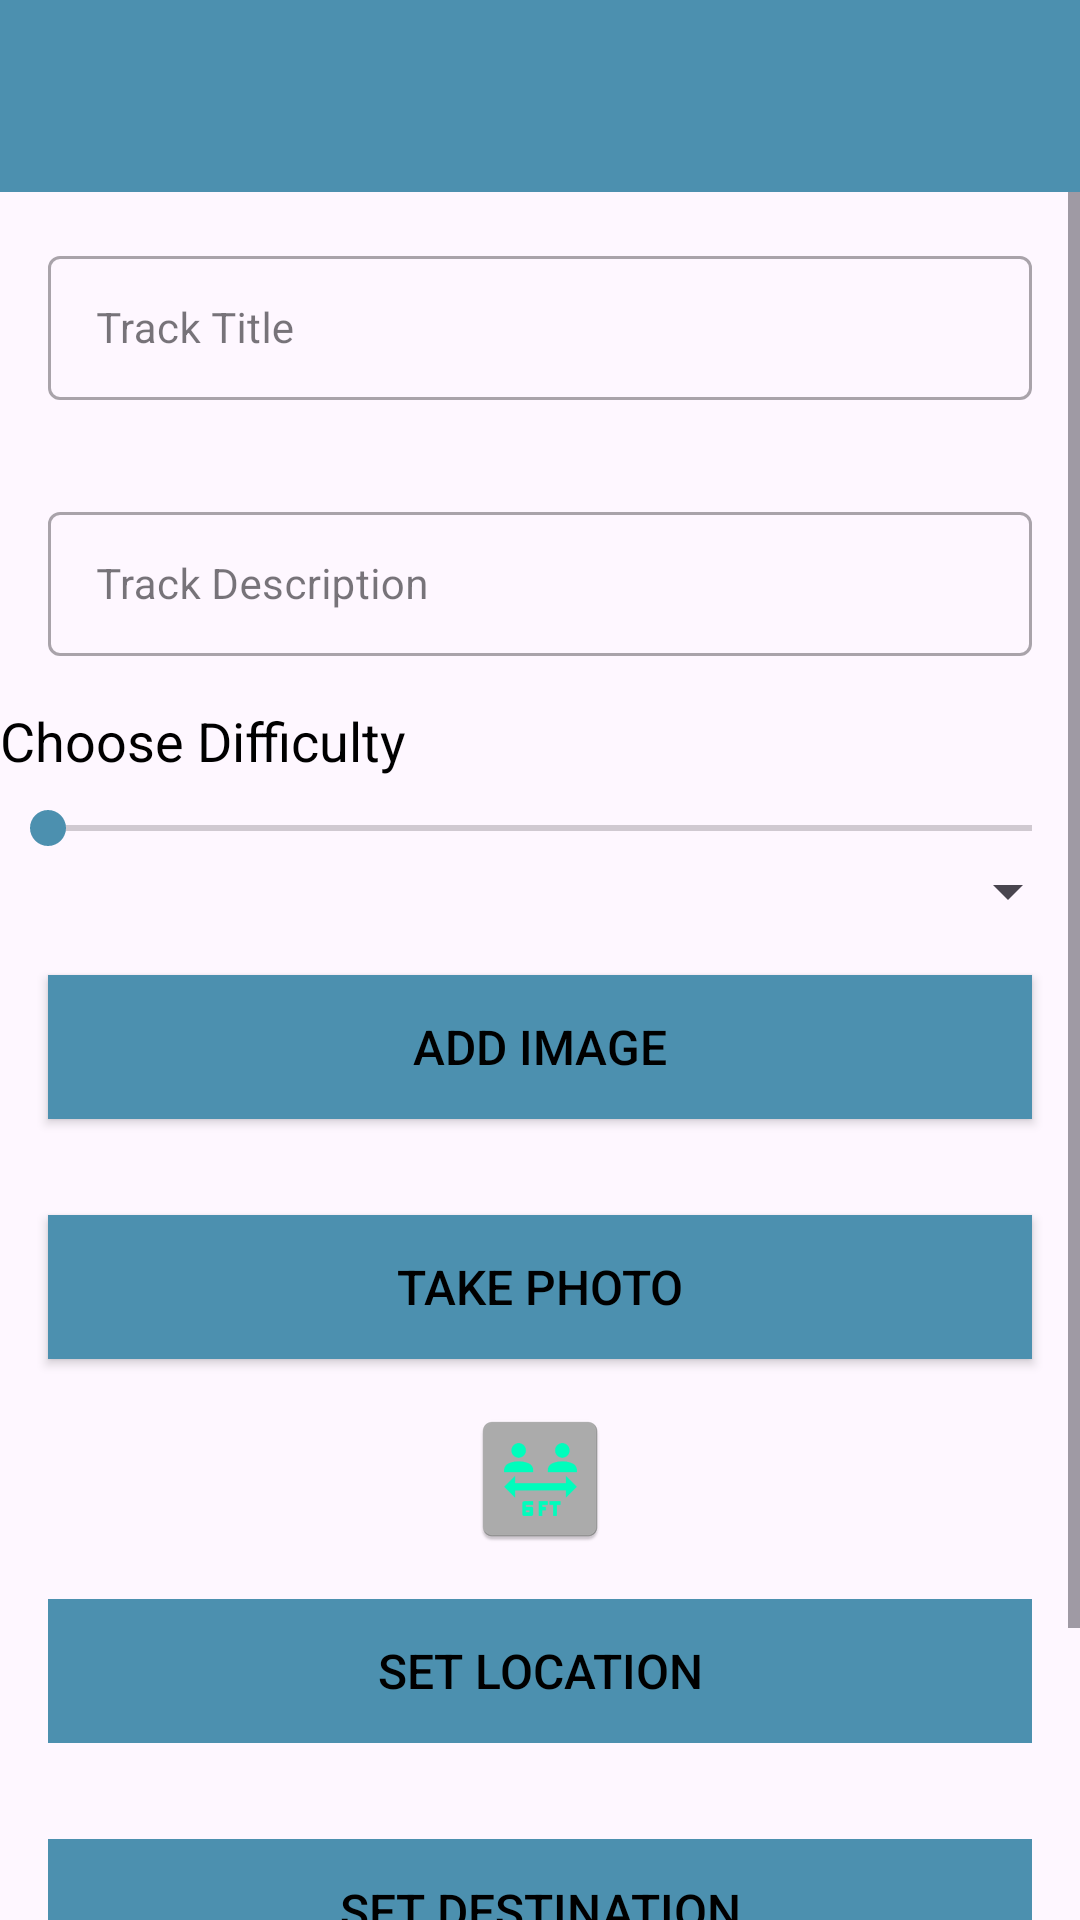

Android layout source for this screen:
<!-- AndroidManifest.xml: application theme Theme.MobileApp2CA1 -->
<!-- res/layout/activity_running.xml -->
<?xml version="1.0" encoding="utf-8"?>
<androidx.constraintlayout.widget.ConstraintLayout
xmlns:android="http://schemas.android.com/apk/res/android"
xmlns:app="http://schemas.android.com/apk/res-auto"
xmlns:tools="http://schemas.android.com/tools"
android:layout_width="match_parent"
android:layout_height="match_parent"
tools:context="ie.setu.mobileapp2ca1.view.RunningView">

<RelativeLayout
    android:layout_width="match_parent"
    android:layout_height="wrap_content"
    app:layout_constraintBottom_toBottomOf="parent"
    app:layout_constraintTop_toTopOf="parent">

    <com.google.android.material.appbar.AppBarLayout
        android:id="@+id/appBarLayout"
        android:layout_width="match_parent"
        android:layout_height="wrap_content"
        android:background="@color/colorAccent"
        android:fitsSystemWindows="true"
        app:elevation="0dip"
        app:theme="@style/ThemeOverlay.AppCompat.Dark.ActionBar">

        <androidx.appcompat.widget.Toolbar
            android:id="@+id/toolbarAdd"
            android:layout_width="match_parent"
            android:layout_height="wrap_content"
            app:titleTextColor="@color/colorPrimary" />
    </com.google.android.material.appbar.AppBarLayout>

    <ScrollView
        android:layout_width="match_parent"
        android:layout_height="match_parent"
        android:layout_below="@id/appBarLayout"
        android:fillViewport="true">

        <LinearLayout
            android:layout_width="match_parent"
            android:layout_height="wrap_content"
            android:orientation="vertical">

            <com.google.android.material.textfield.TextInputLayout
                android:id="@+id/runningTitleLayout"
                style="@style/Widget.MaterialComponents.TextInputLayout.OutlinedBox"
                android:layout_width="match_parent"
                android:layout_height="wrap_content"
                android:layout_margin="16dp">

                <EditText
                    android:id="@+id/runningTitle"
                    android:layout_width="match_parent"
                    android:layout_height="48dp"
                    android:autofillHints="hint"
                    android:hint="@string/hint_trackTitle"
                    android:inputType="text"
                    android:maxLength="25"
                    android:maxLines="1"
                    android:padding="8dp"
                    android:textColor="@color/black"
                    android:textSize="14sp" />
            </com.google.android.material.textfield.TextInputLayout>

            <com.google.android.material.textfield.TextInputLayout
                android:id="@+id/runningDescriptionLayout"
                style="@style/Widget.MaterialComponents.TextInputLayout.OutlinedBox"
                android:layout_width="match_parent"
                android:layout_height="wrap_content"
                android:layout_margin="16dp">

                <EditText
                    android:id="@+id/runningDescription"
                    android:layout_width="match_parent"
                    android:layout_height="48dp"
                    android:autofillHints="hint"
                    android:hint="@string/hint_trackDescription"
                    android:inputType="text"
                    android:maxLength="25"
                    android:maxLines="1"
                    android:padding="8dp"
                    android:textColor="@color/colorPrimaryDark"
                    android:textSize="14sp" />
            </com.google.android.material.textfield.TextInputLayout>

            <TextView
                android:layout_width="wrap_content"
                android:layout_height="wrap_content"
                android:layout_marginBottom="8dp"
                android:text="@string/hint_difficultySeekbar"
                android:textColor="@color/colorPrimaryDark"
                android:textSize="18sp"
                app:layout_constraintStart_toStartOf="parent"
                app:layout_constraintEnd_toEndOf="parent"
                app:layout_constraintTop_toTopOf="parent"
                app:layout_constraintBottom_toBottomOf="parent"/>

            <SeekBar
                android:id="@+id/runningDifficulty"
                android:layout_width="match_parent"
                android:layout_height="wrap_content"
                android:max="4"
                android:thumbTint="@color/colorAccent"
                android:progressTint="@color/colorAccent"/>

            <Spinner
                android:id="@+id/runningWeather"
                android:layout_width="match_parent"
                android:layout_height="wrap_content"
                />

            <Button
                android:id="@+id/chooseImage"
                android:layout_width="match_parent"
                android:layout_height="wrap_content"
                android:layout_margin="16dp"
                android:background="@color/colorAccent"
                android:paddingTop="8dp"
                android:paddingBottom="8dp"
                android:text="@string/button_addImage"
                android:textColor="@color/black"
                android:textSize="16sp" />

            <Button
                android:id="@+id/takePhoto"
                android:layout_width="match_parent"
                android:layout_height="wrap_content"
                android:layout_margin="16dp"
                android:background="@color/colorAccent"
                android:paddingTop="8dp"
                android:paddingBottom="8dp"
                android:text="@string/button_takePhoto"
                android:textColor="@color/black"
                android:textSize="16sp" />

            <ImageView
                android:id="@+id/trackImage"
                android:layout_width="match_parent"
                android:layout_height="wrap_content"
                app:srcCompat="@mipmap/ic_launcher"/>

            <Button
                android:id="@+id/runningStartLocation"
                android:layout_width="match_parent"
                android:layout_height="wrap_content"
                android:layout_margin="16dp"
                android:background="@color/colorAccent"
                android:paddingTop="8dp"
                android:paddingBottom="8dp"
                android:stateListAnimator="@null"
                android:text="@string/button_location"
                android:textColor="@color/black"
                android:textSize="16sp" />

            <Button
                android:id="@+id/runningEndLocation"
                android:layout_width="match_parent"
                android:layout_height="wrap_content"
                android:layout_margin="16dp"
                android:background="@color/colorAccent"
                android:paddingTop="8dp"
                android:paddingBottom="8dp"
                android:stateListAnimator="@null"
                android:text="@string/button_location_end"
                android:textColor="@color/black"
                android:textSize="16sp" />

            <Button
                android:id="@+id/btnAdd"
                android:layout_width="match_parent"
                android:layout_height="wrap_content"
                android:layout_margin="16dp"
                android:background="@color/colorAccent"
                android:paddingTop="8dp"
                android:paddingBottom="8dp"
                android:stateListAnimator="@null"
                android:text="@string/button_addTrack"
                android:textColor="@color/black"
                android:textSize="16sp" />
        </LinearLayout>
    </ScrollView>

</RelativeLayout>
</androidx.constraintlayout.widget.ConstraintLayout>
<!-- resources referenced by this layout -->
<resources>
  <color name="black">#FF000000</color>
  <color name="colorAccent">#4c90af</color>
  <color name="colorPrimary">#FFFFFF</color>
  <color name="colorPrimaryDark">#000000</color>
  <!-- mipmap ic_launcher: webp bitmap (mipmap-hdpi, 1116 bytes) -->
  <string name="button_addImage"> Add Image </string>
  <string name="button_addTrack">Add Track</string>
  <string name="button_location"> Set Location </string>
  <string name="button_location_end"> Set Destination </string>
  <string name="button_takePhoto"> Take Photo </string>
  <string name="hint_difficultySeekbar">Choose Difficulty</string>
  <string name="hint_trackDescription">Track Description</string>
  <string name="hint_trackTitle">Track Title</string>
  <style name="Theme.MobileApp2CA1" parent="Base.Theme.MobileApp2CA1" />
  <style name="Base.Theme.MobileApp2CA1" parent="Theme.Material3.DayNight.NoActionBar">
          
          
          <item name="colorPrimary">@color/colorAccent</item>
          <item name="colorPrimaryVariant">@color/colorPrimaryDark</item>
          <item name="colorOnPrimary">@color/white</item>
          
          <item name="colorOnSecondary">@color/black</item>
          
          <item name="android:statusBarColor">?attr/colorPrimaryVariant</item>
      </style>
  <color name="white">#FFFFFFFF</color>
</resources>
